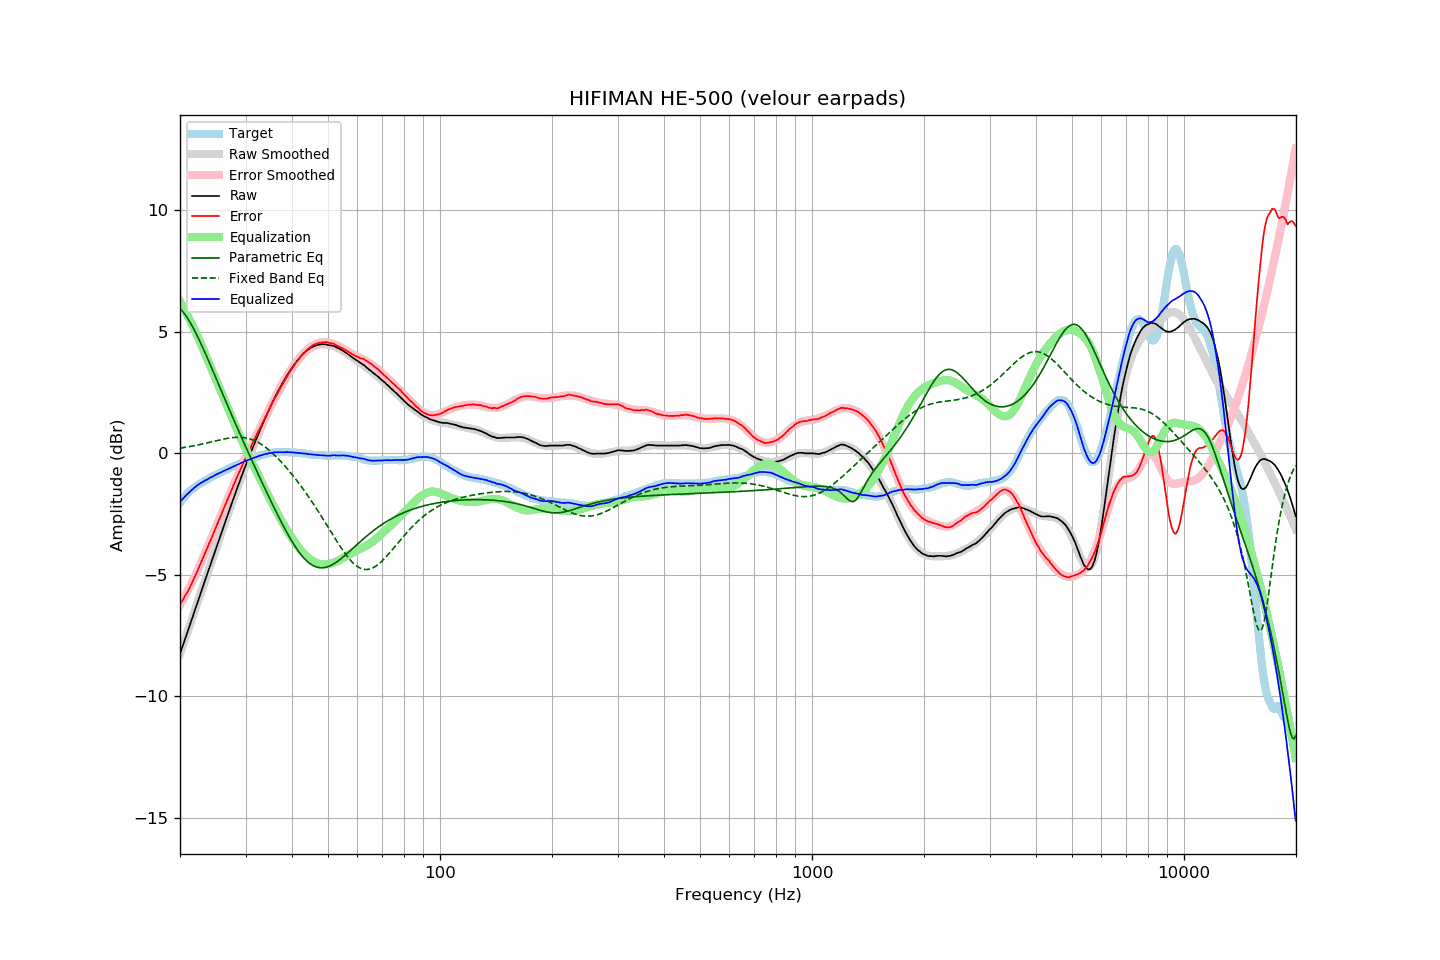

The table this chart was drawn from, first rows:
frequency, raw, error, smoothed, error_smoothed, equalization, parametric_eq, fixed_band_eq, equalized_raw, equalized_smoothed, target
20.00, -8.25, -6.22, -8.25, -6.25, 6.25, 5.97, 0.21, -2.00, -2.00, -2.03
20.20, -8.06, -6.12, -8.06, -6.13, 6.13, 5.89, 0.22, -1.93, -1.93, -1.94
20.40, -7.87, -6.01, -7.87, -6.01, 6.01, 5.82, 0.23, -1.85, -1.85, -1.86
20.61, -7.67, -5.88, -7.67, -5.89, 5.89, 5.73, 0.25, -1.78, -1.78, -1.79
20.81, -7.48, -5.78, -7.48, -5.77, 5.77, 5.63, 0.26, -1.71, -1.71, -1.70
21.02, -7.29, -5.67, -7.29, -5.64, 5.64, 5.53, 0.27, -1.65, -1.65, -1.62
21.23, -7.10, -5.54, -7.09, -5.51, 5.51, 5.42, 0.28, -1.59, -1.58, -1.56
21.44, -6.90, -5.40, -6.90, -5.37, 5.37, 5.31, 0.29, -1.52, -1.52, -1.50
21.66, -6.71, -5.26, -6.70, -5.24, 5.24, 5.19, 0.30, -1.47, -1.47, -1.45
21.87, -6.51, -5.11, -6.51, -5.10, 5.10, 5.07, 0.32, -1.41, -1.41, -1.40
22.09, -6.32, -4.97, -6.32, -4.96, 4.96, 4.94, 0.33, -1.36, -1.36, -1.35
22.31, -6.12, -4.82, -6.12, -4.82, 4.82, 4.80, 0.34, -1.30, -1.31, -1.30
22.54, -5.93, -4.67, -5.93, -4.67, 4.67, 4.66, 0.36, -1.27, -1.26, -1.26
22.76, -5.73, -4.51, -5.73, -4.51, 4.51, 4.52, 0.37, -1.22, -1.22, -1.22
22.99, -5.54, -4.35, -5.54, -4.36, 4.36, 4.38, 0.39, -1.18, -1.18, -1.19
23.22, -5.34, -4.19, -5.34, -4.20, 4.20, 4.23, 0.40, -1.14, -1.14, -1.15
23.45, -5.15, -4.04, -5.15, -4.04, 4.04, 4.08, 0.42, -1.10, -1.10, -1.11
23.69, -4.96, -3.89, -4.95, -3.89, 3.89, 3.93, 0.43, -1.08, -1.07, -1.08
23.92, -4.76, -3.72, -4.76, -3.73, 3.73, 3.78, 0.45, -1.03, -1.03, -1.03
24.16, -4.57, -3.58, -4.57, -3.57, 3.57, 3.62, 0.46, -1.00, -1.00, -0.98
24.40, -4.38, -3.42, -4.38, -3.41, 3.41, 3.47, 0.48, -0.96, -0.96, -0.96
24.65, -4.18, -3.26, -4.18, -3.26, 3.26, 3.31, 0.50, -0.93, -0.93, -0.93
24.89, -3.99, -3.09, -3.99, -3.10, 3.10, 3.16, 0.51, -0.89, -0.89, -0.90
25.14, -3.80, -2.94, -3.80, -2.94, 2.94, 3.00, 0.53, -0.86, -0.86, -0.86
25.39, -3.61, -2.78, -3.61, -2.78, 2.78, 2.85, 0.54, -0.82, -0.83, -0.83
25.65, -3.42, -2.63, -3.42, -2.62, 2.62, 2.69, 0.56, -0.80, -0.79, -0.79
25.91, -3.23, -2.46, -3.23, -2.47, 2.47, 2.53, 0.57, -0.77, -0.76, -0.77
26.16, -3.04, -2.30, -3.04, -2.31, 2.31, 2.38, 0.59, -0.73, -0.73, -0.74
26.43, -2.85, -2.15, -2.85, -2.15, 2.15, 2.22, 0.60, -0.71, -0.70, -0.70
26.69, -2.66, -1.99, -2.66, -1.99, 1.99, 2.06, 0.61, -0.67, -0.67, -0.67
26.96, -2.47, -1.83, -2.47, -1.83, 1.83, 1.91, 0.62, -0.64, -0.64, -0.64
27.23, -2.28, -1.68, -2.28, -1.67, 1.67, 1.76, 0.63, -0.61, -0.61, -0.60
27.50, -2.10, -1.53, -2.10, -1.52, 1.52, 1.60, 0.64, -0.58, -0.58, -0.57
27.77, -1.91, -1.35, -1.91, -1.36, 1.36, 1.45, 0.65, -0.55, -0.55, -0.55
28.05, -1.73, -1.22, -1.72, -1.21, 1.21, 1.30, 0.66, -0.52, -0.52, -0.51
28.33, -1.54, -1.04, -1.54, -1.05, 1.05, 1.14, 0.66, -0.49, -0.49, -0.49
28.62, -1.36, -0.90, -1.36, -0.90, 0.90, 0.99, 0.66, -0.46, -0.46, -0.47
28.90, -1.18, -0.75, -1.18, -0.75, 0.75, 0.84, 0.66, -0.43, -0.43, -0.43
29.19, -1.00, -0.59, -1.00, -0.60, 0.60, 0.69, 0.66, -0.40, -0.40, -0.41
29.48, -0.82, -0.46, -0.83, -0.46, 0.46, 0.54, 0.65, -0.36, -0.37, -0.36
29.78, -0.64, -0.30, -0.65, -0.31, 0.31, 0.40, 0.64, -0.33, -0.34, -0.34
30.08, -0.47, -0.16, -0.48, -0.17, 0.17, 0.25, 0.63, -0.31, -0.31, -0.31
30.38, -0.30, -0.02, -0.31, -0.02, 0.02, 0.10, 0.62, -0.28, -0.28, -0.28
30.68, -0.14, 0.11, -0.14, 0.12, -0.12, -0.04, 0.60, -0.26, -0.26, -0.25
30.99, 0.02, 0.25, 0.03, 0.26, -0.26, -0.19, 0.58, -0.24, -0.23, -0.23
31.30, 0.19, 0.39, 0.19, 0.39, -0.39, -0.33, 0.56, -0.21, -0.20, -0.21
31.61, 0.35, 0.53, 0.35, 0.53, -0.53, -0.48, 0.53, -0.18, -0.18, -0.18
31.93, 0.51, 0.67, 0.52, 0.67, -0.67, -0.62, 0.50, -0.16, -0.15, -0.16
32.24, 0.67, 0.81, 0.67, 0.80, -0.80, -0.77, 0.47, -0.13, -0.13, -0.14
32.57, 0.83, 0.94, 0.83, 0.94, -0.94, -0.91, 0.44, -0.11, -0.11, -0.11
32.89, 0.99, 1.07, 0.99, 1.08, -1.08, -1.05, 0.40, -0.09, -0.09, -0.08
33.22, 1.14, 1.20, 1.14, 1.21, -1.21, -1.19, 0.35, -0.07, -0.07, -0.06
33.55, 1.30, 1.35, 1.30, 1.35, -1.35, -1.33, 0.31, -0.05, -0.05, -0.04
33.89, 1.45, 1.49, 1.45, 1.48, -1.48, -1.47, 0.26, -0.03, -0.03, -0.04
34.23, 1.60, 1.61, 1.60, 1.62, -1.62, -1.61, 0.21, -0.02, -0.02, -0.01
34.57, 1.75, 1.75, 1.75, 1.75, -1.75, -1.75, 0.16, 0.00, -0.00, 0.00
34.92, 1.89, 1.88, 1.89, 1.88, -1.88, -1.89, 0.10, 0.01, 0.01, 0.01
35.27, 2.03, 2.00, 2.03, 2.01, -2.01, -2.03, 0.04, 0.02, 0.02, 0.03
35.62, 2.17, 2.14, 2.17, 2.14, -2.14, -2.16, -0.02, 0.03, 0.03, 0.02
35.97, 2.31, 2.28, 2.30, 2.26, -2.26, -2.30, -0.08, 0.05, 0.04, 0.03
... 635 more rows
